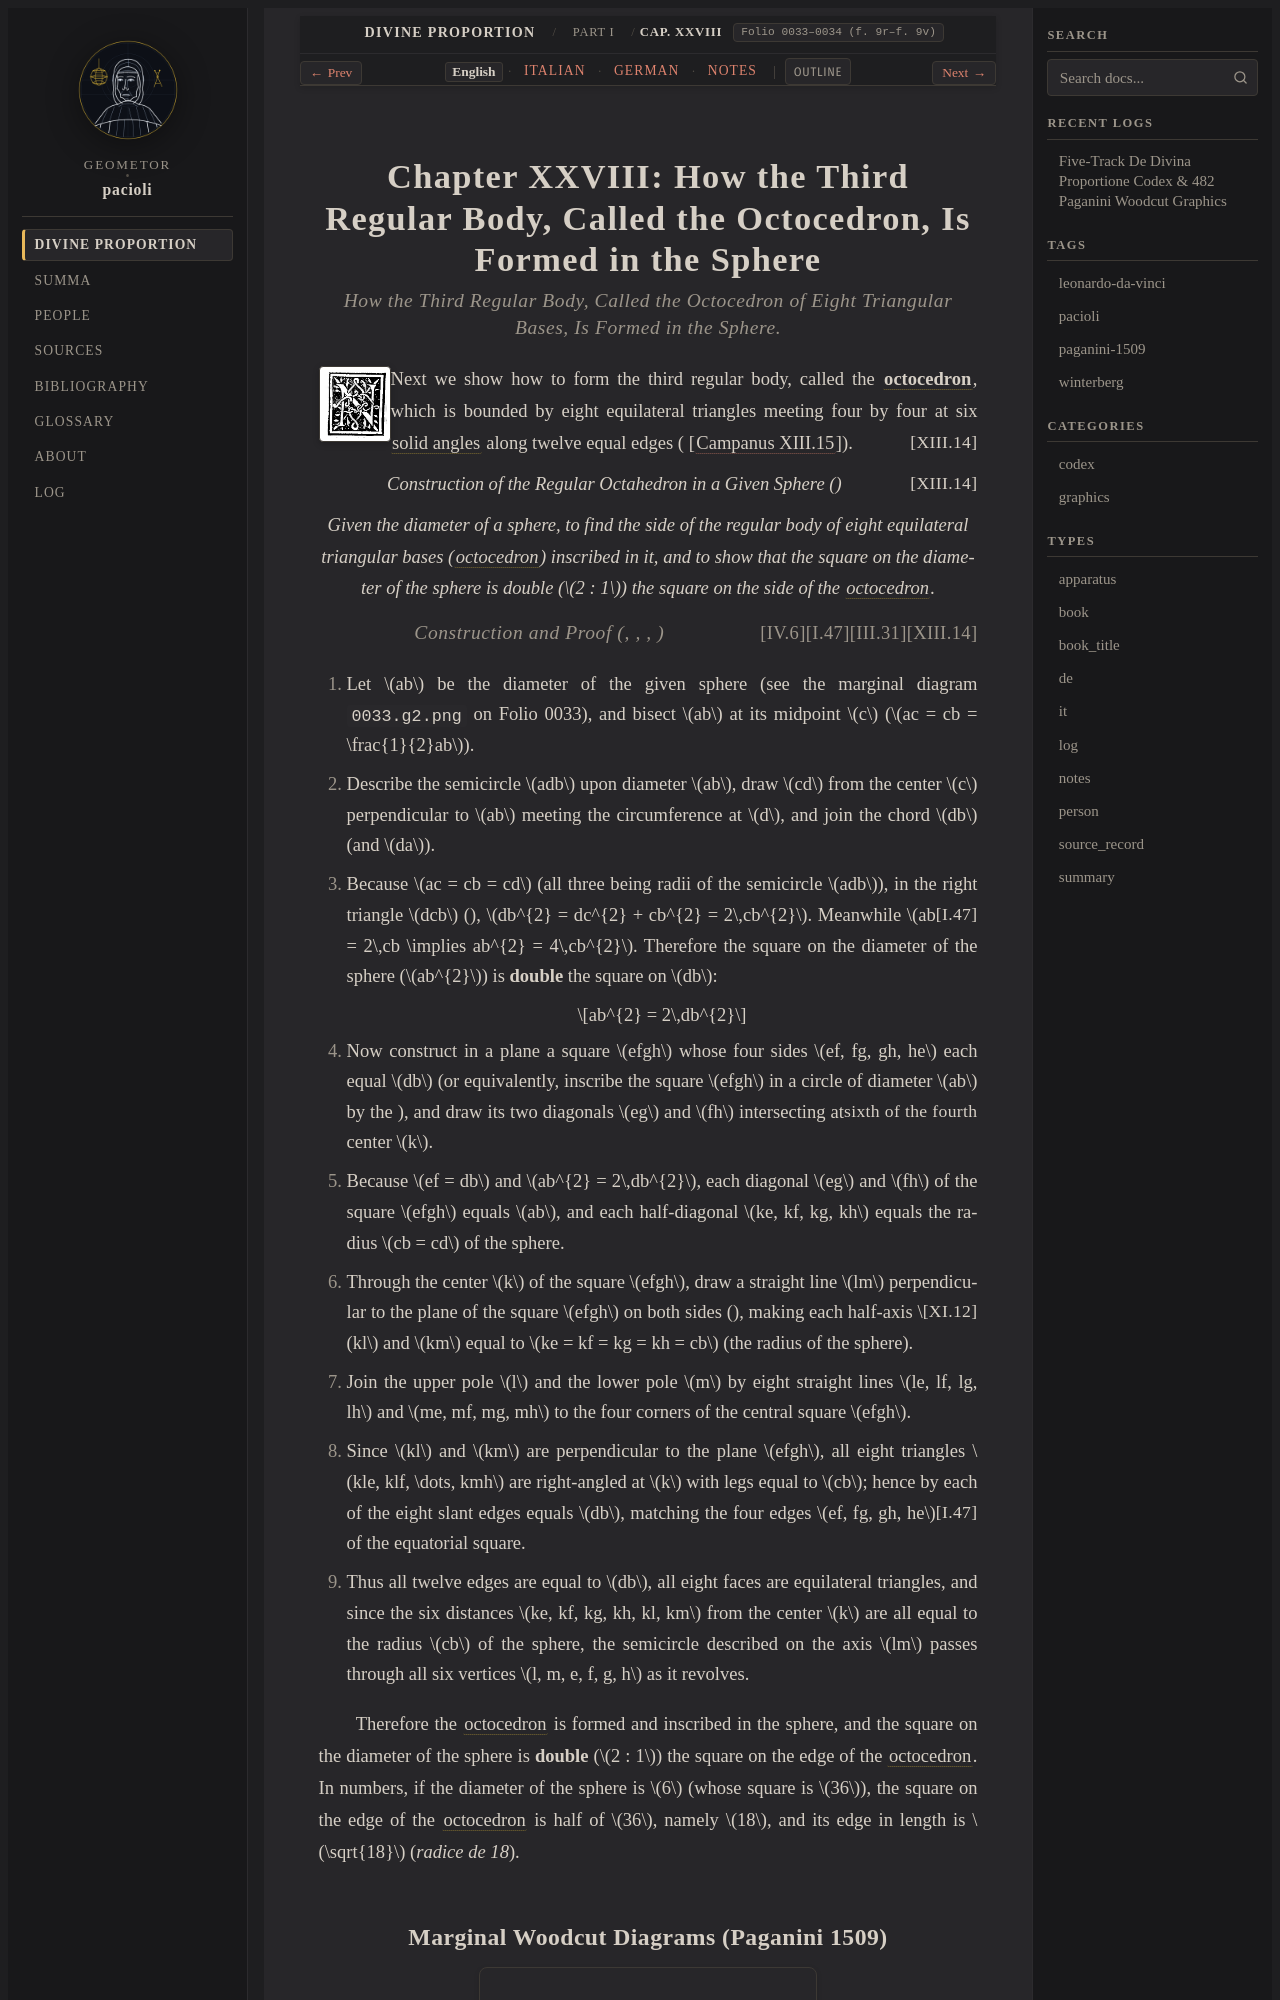

repository: geometor/pacioli · page: de_divina_proportione/compendio/cap_28/index.html · generator: sphinx

:tracks: English: index | Italian: it | German: de | Notes: notes
:layout: book
:canonical_id: Cap. XXVIII
:folio: 0033–0034 (f. 9r–f. 9v)

.. _compendio-cap_28:
.. _compendio-cap_28-en:

Chapter XXVIII: How the Third Regular Body, Called the Octocedron, Is Formed in the Sphere
==========================================================================================

.. rubric:: How the Third Regular Body, Called the Octocedron of Eight Triangular Bases, Is Formed in the Sphere.

.. folio:: 0033–0034 (f. 9r–f. 9v)
   :initial: 0033.c1.png

Next we show how to form the third regular body, called the :term:`**octocedron** <octahedron>`, which is bounded by eight equilateral triangles meeting four by four at six :term:`solid angles <angulo-solido>` along twelve equal edges (:just:`XIII.14` [:cite:`Campanus XIII.15 <campanus:euclid:XIII.15>`]).

.. enunciation:: Construction of the Regular Octahedron in a Given Sphere (:just:`XIII.14`)

   Given the diameter of a sphere, to find the side of the regular body of eight equilateral triangular bases (:term:`*octocedron* <octahedron>`) inscribed in it, and to show that the square on the diameter of the sphere is double (:math:`2 : 1`) the square on the side of the :term:`octocedron <octahedron>`.

.. rubric:: Construction and Proof (:just:`XIII.14`, :just:`III.31`, :just:`I.47`, :just:`IV.6`)

.. assertion::

   1. Let :math:`ab` be the diameter of the given sphere (see the marginal diagram ``0033.g2.png`` on Folio 0033), and bisect :math:`ab` at its midpoint :math:`c` (:math:`ac = cb = \frac{1}{2}ab`).
   2. Describe the semicircle :math:`adb` upon diameter :math:`ab`, draw :math:`cd` from the center :math:`c` perpendicular to :math:`ab` meeting the circumference at :math:`d`, and join the chord :math:`db` (and :math:`da`).
   3. Because :math:`ac = cb = cd` (all three being radii of the semicircle :math:`adb`), in the right triangle :math:`dcb` (:just:`I.47`), :math:`db^{2} = dc^{2} + cb^{2} = 2\,cb^{2}`. Meanwhile :math:`ab = 2\,cb \implies ab^{2} = 4\,cb^{2}`. Therefore the square on the diameter of the sphere (:math:`ab^{2}`) is **double** the square on :math:`db`:

      .. math::

         ab^{2} = 2\,db^{2}
